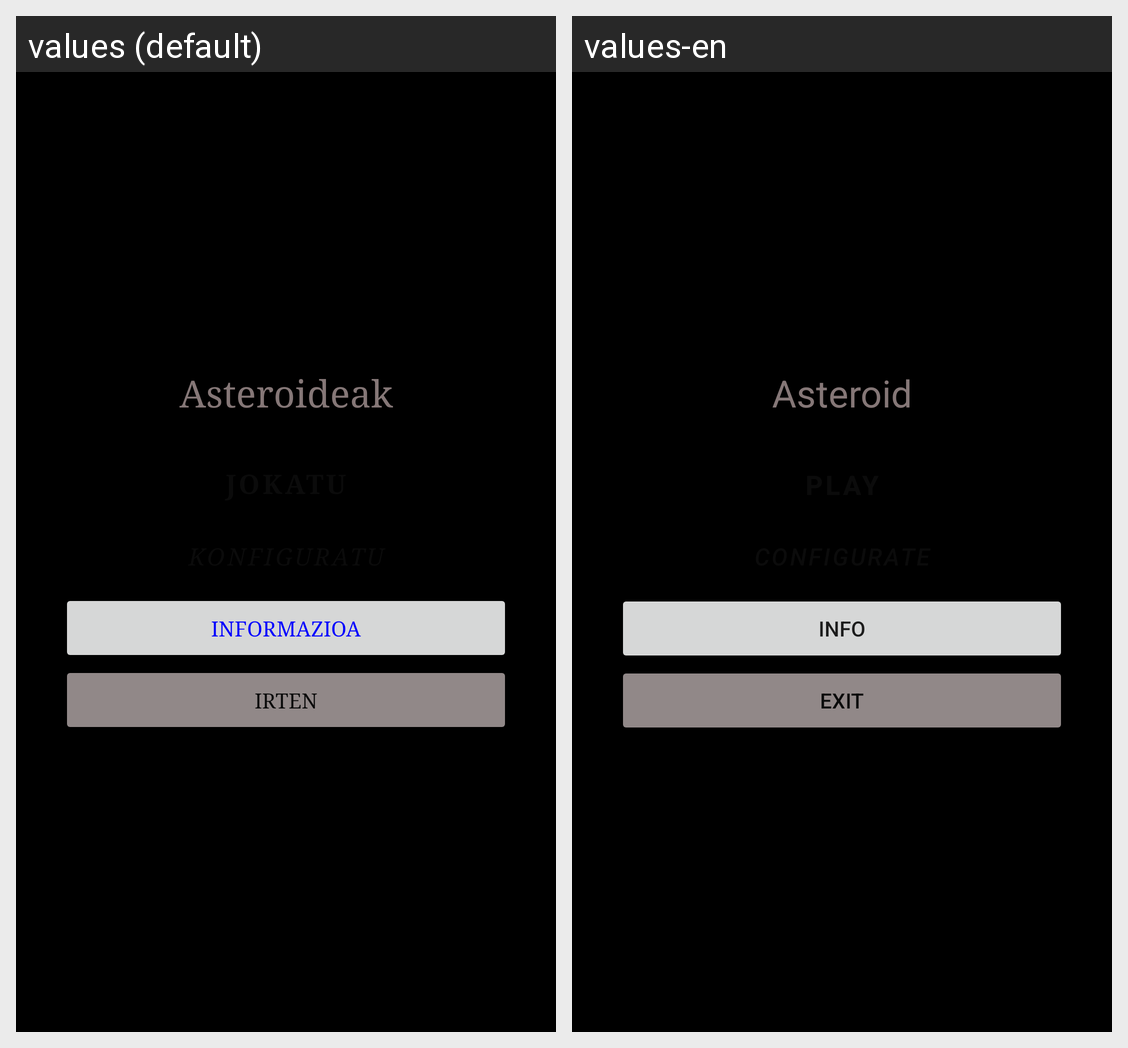

Strings drawn on this Android screen and how each of the app's shown locales translates them:
Android screen res/layout/main.xml rendered under 2 locales, left to right: values (default), values-en. Device: Nexus 5 (rendered at 1080×1920; each locale shown at half size, 540×960, under a caption strip naming it); theme Theme.Asteroideak.
Strings drawn on this screen, with the default value and each locale's value (text and hints the layout hard-codes, and strings that could not be matched under every locale, appear in the picture but are not listed):

AplikazioTituloa
  values: Asteroideak
  values-en: Asteroid

HoniBuruz
  values: Informazioa
  values-en: Info

Irten
  values: Irten
  values-en: Exit
